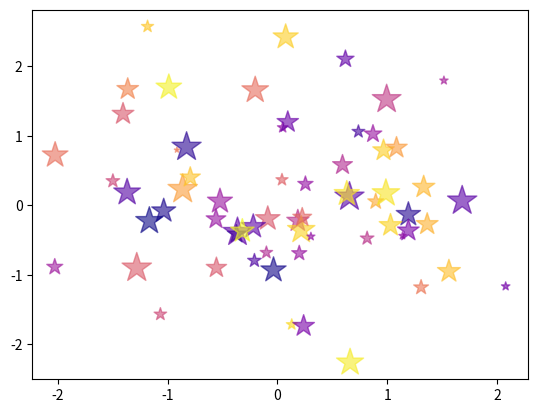

Reproduce this figure in Python.
import matplotlib.pyplot as plt
import numpy as np

# 散点图
x = [1, 2, 3, 4, 5, 6]
y = [i * 4 for i in x]

x = np.random.normal(0, 1, 64)
y = np.random.normal(0, 1, 64)
S = np.random.rand(64) * 500  # 大小
C = np.random.rand(64)  # 颜色  要结合cmpa(colormap)来使用
# alpha 透明度
plt.scatter(x, y, marker='*', s=S, c=C, cmap='plasma', alpha=0.6)

plt.show()
